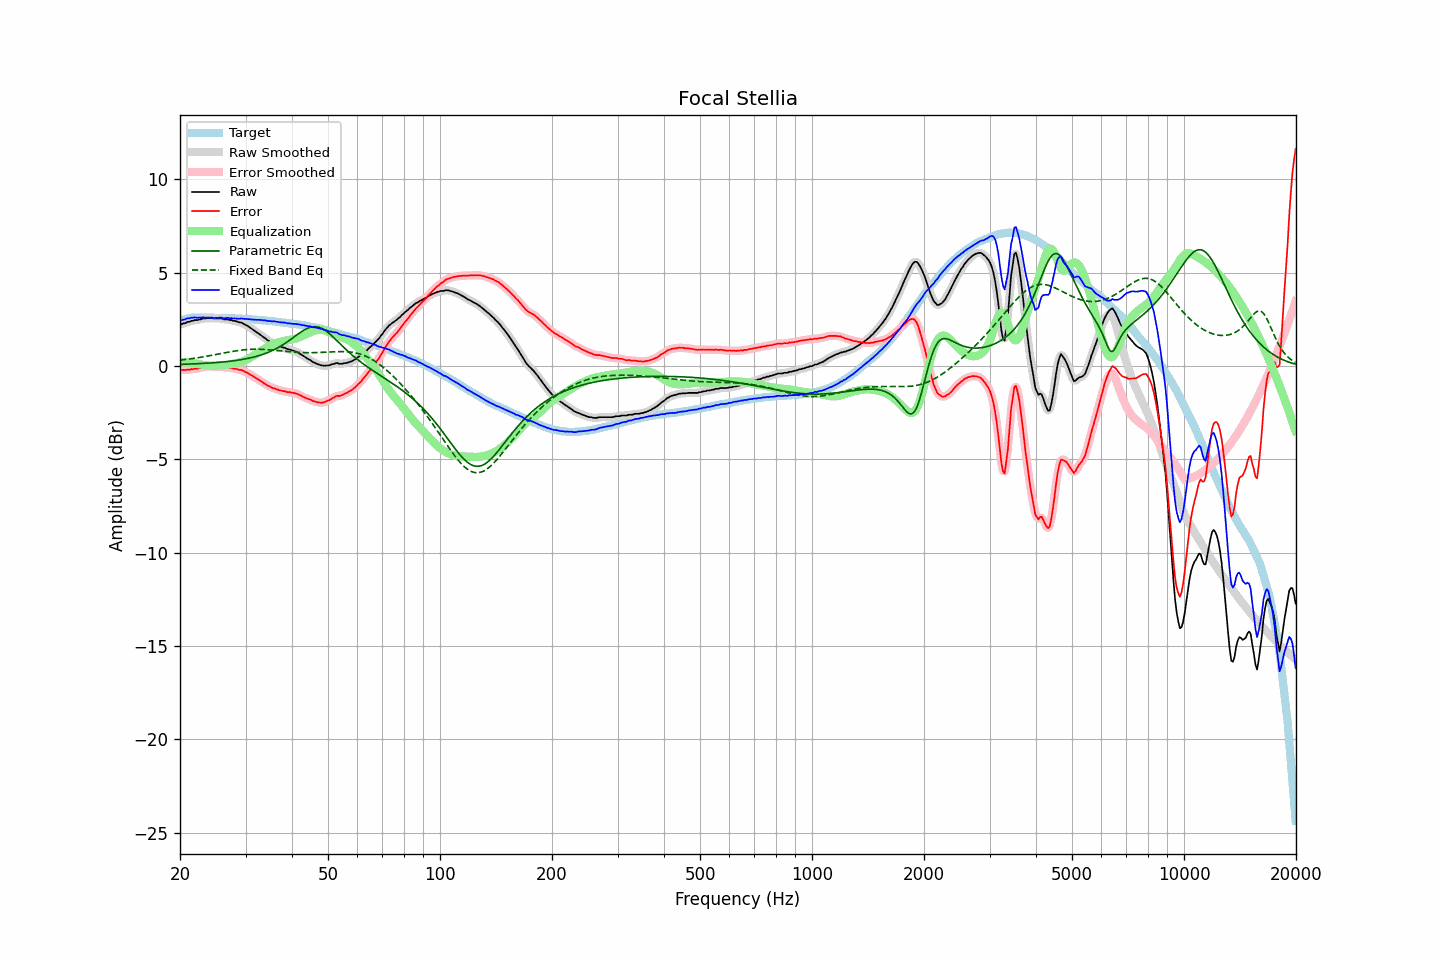

Values plotted in this chart, from the file beside it:
frequency, raw, error, smoothed, error_smoothed, equalization, parametric_eq, fixed_band_eq, equalized_raw, equalized_smoothed, target
20.00, 2.22, -0.20, 2.22, -0.20, 0.21, 0.09, 0.32, 2.43, 2.43, 2.42
20.20, 2.24, -0.21, 2.25, -0.21, 0.21, 0.09, 0.33, 2.45, 2.46, 2.45
20.40, 2.28, -0.20, 2.28, -0.21, 0.21, 0.10, 0.34, 2.49, 2.48, 2.49
20.61, 2.29, -0.21, 2.31, -0.20, 0.20, 0.10, 0.35, 2.50, 2.51, 2.50
20.81, 2.33, -0.20, 2.33, -0.20, 0.20, 0.10, 0.36, 2.53, 2.53, 2.54
21.02, 2.37, -0.19, 2.36, -0.20, 0.19, 0.11, 0.37, 2.57, 2.56, 2.56
21.23, 2.37, -0.20, 2.39, -0.19, 0.19, 0.11, 0.38, 2.56, 2.57, 2.57
21.44, 2.42, -0.16, 2.41, -0.17, 0.18, 0.11, 0.40, 2.60, 2.59, 2.59
21.66, 2.42, -0.17, 2.43, -0.16, 0.17, 0.12, 0.41, 2.59, 2.60, 2.59
21.87, 2.46, -0.13, 2.45, -0.15, 0.15, 0.12, 0.42, 2.62, 2.60, 2.60
22.09, 2.46, -0.14, 2.46, -0.14, 0.14, 0.12, 0.43, 2.60, 2.60, 2.60
22.31, 2.46, -0.14, 2.48, -0.13, 0.12, 0.13, 0.45, 2.58, 2.59, 2.60
22.54, 2.50, -0.10, 2.49, -0.11, 0.10, 0.13, 0.46, 2.60, 2.59, 2.60
22.76, 2.50, -0.10, 2.52, -0.08, 0.08, 0.14, 0.47, 2.59, 2.60, 2.60
22.99, 2.55, -0.04, 2.54, -0.06, 0.07, 0.14, 0.49, 2.62, 2.61, 2.59
23.22, 2.55, -0.04, 2.55, -0.04, 0.05, 0.15, 0.50, 2.61, 2.60, 2.59
23.45, 2.55, -0.04, 2.57, -0.03, 0.04, 0.15, 0.52, 2.59, 2.60, 2.59
23.69, 2.57, -0.02, 2.57, -0.03, 0.03, 0.16, 0.53, 2.60, 2.60, 2.59
23.92, 2.57, -0.02, 2.57, -0.02, 0.02, 0.16, 0.55, 2.60, 2.60, 2.59
24.16, 2.57, -0.02, 2.57, -0.02, 0.02, 0.17, 0.56, 2.59, 2.60, 2.59
24.40, 2.57, -0.02, 2.57, -0.02, 0.02, 0.17, 0.58, 2.59, 2.59, 2.59
24.65, 2.55, -0.03, 2.56, -0.03, 0.02, 0.18, 0.60, 2.58, 2.58, 2.59
24.89, 2.55, -0.03, 2.55, -0.03, 0.02, 0.19, 0.61, 2.58, 2.58, 2.58
25.14, 2.55, -0.03, 2.55, -0.03, 0.03, 0.19, 0.63, 2.58, 2.58, 2.58
25.39, 2.55, -0.03, 2.56, -0.03, 0.03, 0.20, 0.65, 2.59, 2.59, 2.58
25.65, 2.55, -0.03, 2.55, -0.03, 0.04, 0.21, 0.66, 2.59, 2.59, 2.58
25.91, 2.55, -0.02, 2.54, -0.04, 0.04, 0.21, 0.68, 2.60, 2.58, 2.58
26.16, 2.50, -0.07, 2.52, -0.06, 0.05, 0.22, 0.70, 2.56, 2.57, 2.57
26.43, 2.50, -0.07, 2.51, -0.07, 0.06, 0.23, 0.71, 2.56, 2.57, 2.57
26.69, 2.50, -0.07, 2.50, -0.08, 0.07, 0.24, 0.73, 2.57, 2.57, 2.57
26.96, 2.50, -0.07, 2.49, -0.08, 0.08, 0.25, 0.75, 2.59, 2.58, 2.57
27.23, 2.46, -0.10, 2.48, -0.09, 0.09, 0.26, 0.76, 2.56, 2.57, 2.57
27.50, 2.46, -0.10, 2.46, -0.11, 0.11, 0.27, 0.78, 2.57, 2.56, 2.56
27.77, 2.42, -0.13, 2.43, -0.12, 0.12, 0.28, 0.79, 2.54, 2.55, 2.55
28.05, 2.42, -0.13, 2.42, -0.13, 0.13, 0.29, 0.81, 2.56, 2.55, 2.55
28.33, 2.39, -0.15, 2.39, -0.16, 0.15, 0.30, 0.82, 2.54, 2.54, 2.54
28.62, 2.37, -0.17, 2.37, -0.17, 0.17, 0.32, 0.83, 2.54, 2.54, 2.54
28.90, 2.33, -0.21, 2.35, -0.19, 0.19, 0.33, 0.84, 2.53, 2.54, 2.54
29.19, 2.33, -0.20, 2.32, -0.22, 0.22, 0.34, 0.85, 2.55, 2.54, 2.53
29.48, 2.29, -0.24, 2.29, -0.24, 0.25, 0.36, 0.86, 2.54, 2.54, 2.53
29.78, 2.24, -0.28, 2.25, -0.28, 0.29, 0.37, 0.87, 2.53, 2.54, 2.53
30.08, 2.19, -0.33, 2.20, -0.32, 0.33, 0.39, 0.88, 2.52, 2.52, 2.52
30.38, 2.15, -0.36, 2.15, -0.37, 0.37, 0.41, 0.89, 2.52, 2.52, 2.52
30.68, 2.09, -0.42, 2.09, -0.42, 0.42, 0.43, 0.89, 2.51, 2.51, 2.51
30.99, 2.03, -0.47, 2.04, -0.47, 0.47, 0.44, 0.90, 2.50, 2.50, 2.51
31.30, 1.97, -0.52, 1.97, -0.52, 0.52, 0.47, 0.90, 2.49, 2.49, 2.50
31.61, 1.91, -0.58, 1.91, -0.58, 0.57, 0.49, 0.90, 2.49, 2.49, 2.49
31.93, 1.85, -0.63, 1.86, -0.63, 0.63, 0.51, 0.90, 2.48, 2.48, 2.49
32.24, 1.79, -0.68, 1.80, -0.68, 0.68, 0.53, 0.90, 2.48, 2.48, 2.47
32.57, 1.74, -0.73, 1.74, -0.73, 0.74, 0.56, 0.90, 2.48, 2.48, 2.47
32.89, 1.67, -0.79, 1.67, -0.79, 0.79, 0.58, 0.90, 2.47, 2.47, 2.46
33.22, 1.61, -0.84, 1.61, -0.85, 0.85, 0.61, 0.90, 2.46, 2.46, 2.45
33.55, 1.54, -0.91, 1.55, -0.90, 0.90, 0.64, 0.89, 2.45, 2.45, 2.45
33.89, 1.49, -0.95, 1.48, -0.96, 0.96, 0.67, 0.89, 2.45, 2.44, 2.44
34.23, 1.41, -1.02, 1.42, -1.01, 1.01, 0.71, 0.88, 2.42, 2.43, 2.43
34.57, 1.36, -1.06, 1.36, -1.06, 1.06, 0.74, 0.88, 2.42, 2.42, 2.42
34.92, 1.31, -1.10, 1.31, -1.11, 1.10, 0.78, 0.87, 2.42, 2.41, 2.42
35.27, 1.25, -1.15, 1.26, -1.14, 1.14, 0.82, 0.86, 2.40, 2.40, 2.41
35.62, 1.21, -1.18, 1.22, -1.18, 1.18, 0.86, 0.85, 2.39, 2.39, 2.39
35.97, 1.18, -1.20, 1.18, -1.21, 1.21, 0.90, 0.84, 2.39, 2.39, 2.38
... 635 more rows
